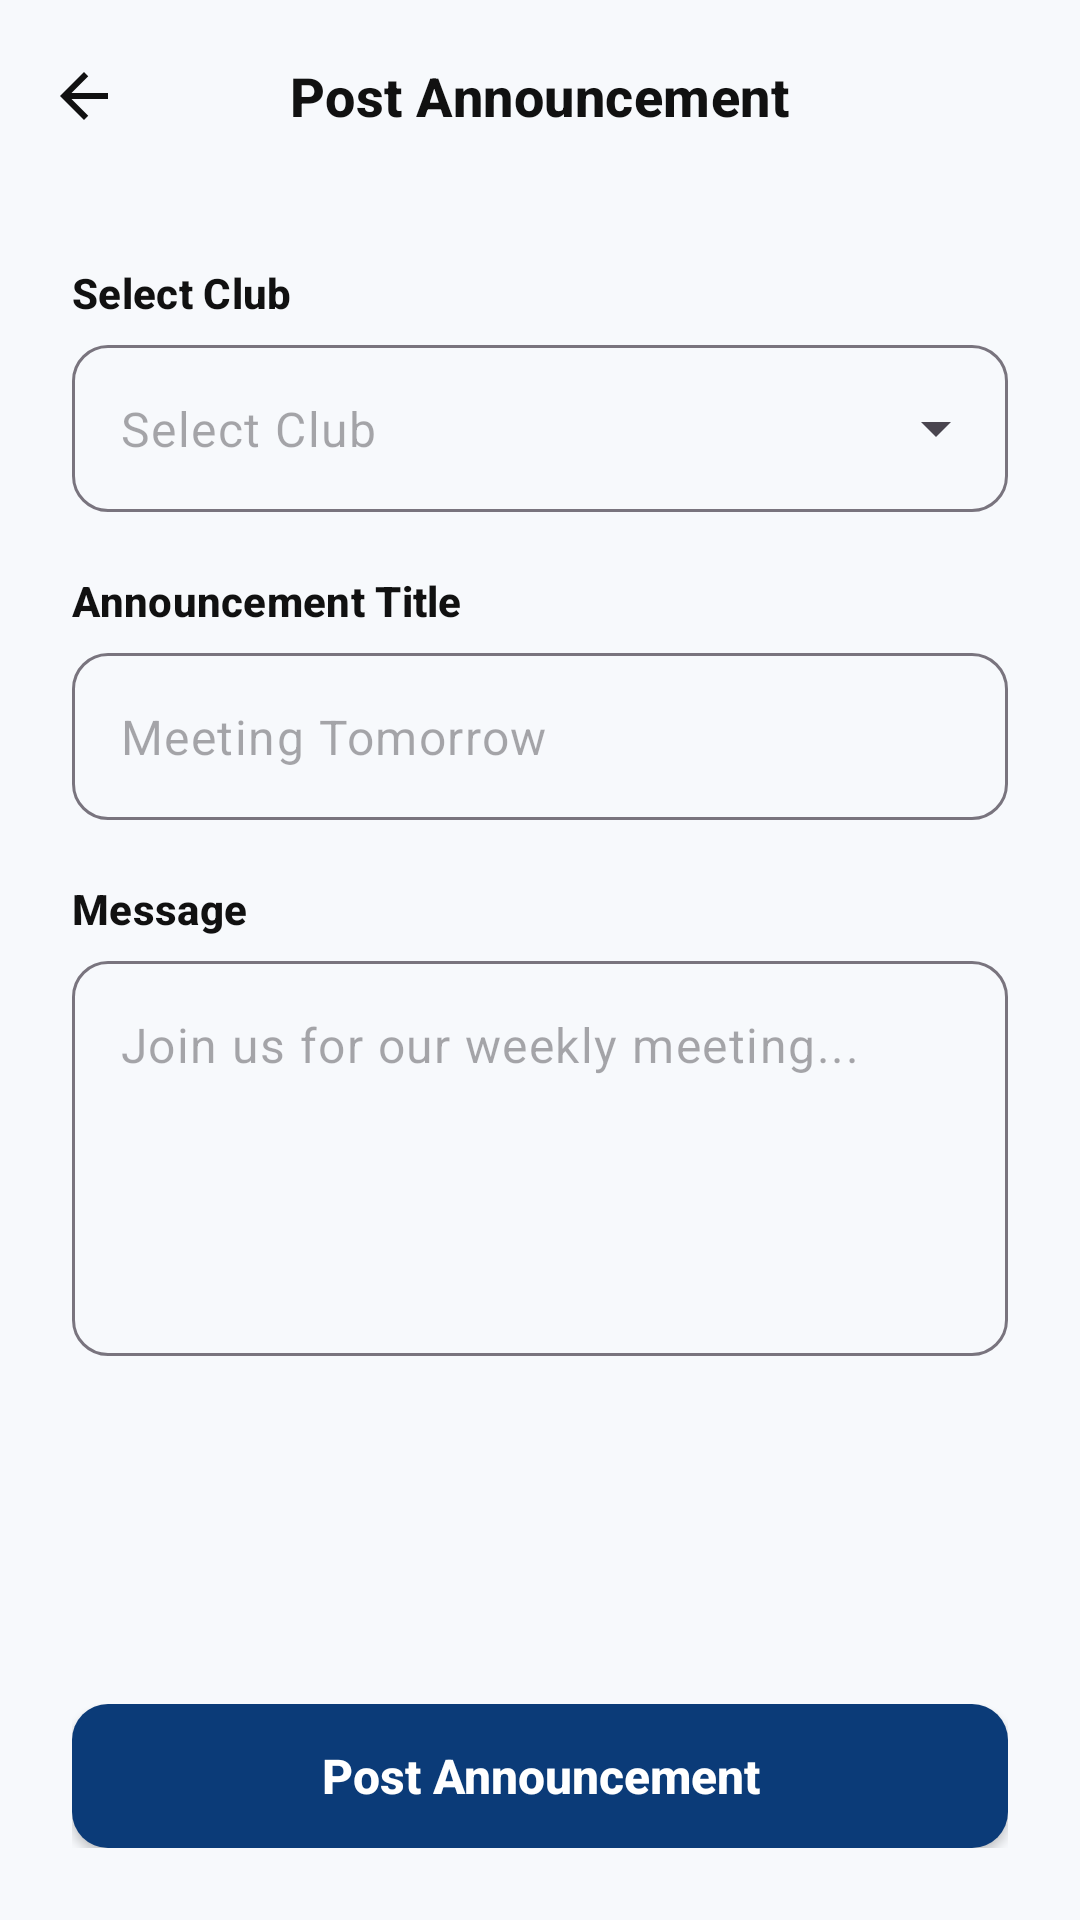

Android layout source for this screen:
<!-- AndroidManifest.xml: application theme Theme.StudentClubConnect -->
<!-- res/layout/activity_add_edit_announcement.xml -->
<?xml version="1.0" encoding="utf-8"?>
<androidx.constraintlayout.widget.ConstraintLayout xmlns:android="http://schemas.android.com/apk/res/android"
    xmlns:app="http://schemas.android.com/apk/res-auto"
    xmlns:tools="http://schemas.android.com/tools"
    android:layout_width="match_parent"
    android:layout_height="match_parent"
    android:background="@color/background_light">

    <com.google.android.material.appbar.AppBarLayout
        android:id="@+id/appBar"
        android:layout_width="match_parent"
        android:layout_height="wrap_content"
        android:background="@color/background_light"
        app:elevation="0dp"
        app:layout_constraintTop_toTopOf="parent">

        <com.google.android.material.appbar.MaterialToolbar
            android:id="@+id/toolbar"
            android:layout_width="match_parent"
            android:layout_height="?attr/actionBarSize"
            app:navigationIcon="@drawable/ic_arrow_back"
            app:navigationIconTint="@color/text_main"
            app:title="Post Announcement"
            app:titleCentered="true"
            app:titleTextAppearance="@style/Typography.SubHeading" />
    </com.google.android.material.appbar.AppBarLayout>

    <androidx.core.widget.NestedScrollView
        android:layout_width="match_parent"
        android:layout_height="0dp"
        android:fillViewport="true"
        app:layout_constraintBottom_toTopOf="@id/layoutButtons"
        app:layout_constraintTop_toBottomOf="@id/appBar">

        <LinearLayout
            android:layout_width="match_parent"
            android:layout_height="wrap_content"
            android:orientation="vertical"
            android:padding="@dimen/screen_margin">

            <TextView
                style="@style/Typography.Label"
                android:layout_width="wrap_content"
                android:layout_height="wrap_content"
                android:text="Select Club" />

            <com.google.android.material.textfield.TextInputLayout
                android:id="@+id/tilClub"
                style="@style/Widget.Material3.TextInputLayout.OutlinedBox.ExposedDropdownMenu"
                android:layout_width="match_parent"
                android:layout_height="wrap_content"
                android:layout_marginTop="8dp"
                app:boxCornerRadiusBottomEnd="12dp"
                app:boxCornerRadiusBottomStart="12dp"
                app:boxCornerRadiusTopEnd="12dp"
                app:boxCornerRadiusTopStart="12dp"
                app:hintEnabled="false">

                <com.google.android.material.textfield.MaterialAutoCompleteTextView
                    android:id="@+id/actvClub"
                    android:layout_width="match_parent"
                    android:layout_height="wrap_content"
                    android:hint="Select Club"
                    android:inputType="none" />
            </com.google.android.material.textfield.TextInputLayout>

            <TextView
                style="@style/Typography.Label"
                android:layout_width="wrap_content"
                android:layout_height="wrap_content"
                android:layout_marginTop="20dp"
                android:text="Announcement Title" />

            <com.google.android.material.textfield.TextInputLayout
                android:id="@+id/tilTitle"
                style="@style/Widget.Material3.TextInputLayout.OutlinedBox"
                android:layout_width="match_parent"
                android:layout_height="wrap_content"
                android:layout_marginTop="8dp"
                app:boxCornerRadiusBottomEnd="12dp"
                app:boxCornerRadiusBottomStart="12dp"
                app:boxCornerRadiusTopEnd="12dp"
                app:boxCornerRadiusTopStart="12dp"
                app:hintEnabled="false">

                <com.google.android.material.textfield.TextInputEditText
                    android:id="@+id/etTitle"
                    android:layout_width="match_parent"
                    android:layout_height="wrap_content"
                    android:hint="Meeting Tomorrow"
                    android:inputType="textCapSentences" />
            </com.google.android.material.textfield.TextInputLayout>

            <TextView
                style="@style/Typography.Label"
                android:layout_width="wrap_content"
                android:layout_height="wrap_content"
                android:layout_marginTop="20dp"
                android:text="Message" />

            <com.google.android.material.textfield.TextInputLayout
                android:id="@+id/tilMessage"
                style="@style/Widget.Material3.TextInputLayout.OutlinedBox"
                android:layout_width="match_parent"
                android:layout_height="wrap_content"
                android:layout_marginTop="8dp"
                app:boxCornerRadiusBottomEnd="12dp"
                app:boxCornerRadiusBottomStart="12dp"
                app:boxCornerRadiusTopEnd="12dp"
                app:boxCornerRadiusTopStart="12dp"
                app:hintEnabled="false">

                <com.google.android.material.textfield.TextInputEditText
                    android:id="@+id/etMessage"
                    android:layout_width="match_parent"
                    android:layout_height="wrap_content"
                    android:gravity="top"
                    android:hint="Join us for our weekly meeting..."
                    android:inputType="textMultiLine"
                    android:minLines="5" />
            </com.google.android.material.textfield.TextInputLayout>

            <ProgressBar
                android:id="@+id/progressBar"
                android:layout_width="wrap_content"
                android:layout_height="wrap_content"
                android:layout_gravity="center"
                android:layout_marginTop="20dp"
                android:visibility="gone" />

        </LinearLayout>
    </androidx.core.widget.NestedScrollView>

    <LinearLayout
        android:id="@+id/layoutButtons"
        android:layout_width="match_parent"
        android:layout_height="wrap_content"
        android:orientation="vertical"
        android:padding="@dimen/screen_margin"
        app:layout_constraintBottom_toBottomOf="parent">

        <Button
            android:id="@+id/btnSubmit"
            style="@style/Component.Button.Primary"
            android:layout_width="match_parent"
            android:layout_height="wrap_content"
            android:text="Post Announcement" />

        <Button
            android:id="@+id/btnDeleteAnnouncement"
            style="@style/Widget.Material3.Button.TextButton"
            android:layout_width="match_parent"
            android:layout_height="wrap_content"
            android:layout_marginTop="8dp"
            android:text="Delete Announcement"
            android:textColor="#D32F2F"
            android:visibility="gone"
            tools:visibility="visible" />
    </LinearLayout>

</androidx.constraintlayout.widget.ConstraintLayout>
<!-- resources referenced by this layout -->
<resources>
  <color name="background_light">#F7F9FC</color>
  <color name="text_main">#111111</color>
  <dimen name="screen_margin">24dp</dimen>
  <!-- drawable ic_arrow_back (drawable) -->
  <vector xmlns:android="http://schemas.android.com/apk/res/android"
      android:width="24dp"
      android:height="24dp"
      android:viewportWidth="24"
      android:viewportHeight="24">
      <path
          android:fillColor="@color/text_main"
          android:pathData="M20,11H7.83l5.59,-5.59L12,4l-8,8 8,8 1.41,-1.41L7.83,13H20v-2z"/>
  </vector>
  <style name="Component.Button.Primary" parent="">
          <item name="android:layout_width">match_parent</item>
          <item name="android:layout_height">@dimen/button_height</item>
          <item name="android:background">@drawable/bg_button_primary</item>
          <item name="android:textColor">@color/white</item>
          <item name="android:textStyle">bold</item>
          <item name="android:textSize">16sp</item>
          <item name="android:textAllCaps">false</item>
          <item name="android:gravity">center</item>
      </style>
  <style name="Typography.Label" parent="TextAppearance.Material3.LabelLarge">
          <item name="android:textColor">@color/text_main</item>
          <item name="android:textSize">14sp</item>
          <item name="android:textStyle">bold</item>
      </style>
  <style name="Typography.SubHeading" parent="TextAppearance.Material3.TitleMedium">
          <item name="android:textColor">@color/text_main</item>
          <item name="android:textStyle">bold</item>
          <item name="android:textSize">18sp</item>
      </style>
  <style name="Theme.StudentClubConnect" parent="Base.Theme.StudentClubConnect" />
  <dimen name="button_height">56dp</dimen>
  <!-- drawable bg_button_primary (drawable) -->
  <?xml version="1.0" encoding="utf-8"?>
  <shape xmlns:android="http://schemas.android.com/apk/res/android">
      <solid android:color="@color/primary_navy" />
      <corners android:radius="12dp" />
  </shape>
  <color name="white">#FFFFFFFF</color>
  <style name="Base.Theme.StudentClubConnect" parent="Theme.Material3.DayNight.NoActionBar">
          <item name="colorPrimary">@color/primary_navy</item>
          <item name="android:windowBackground">@color/background_light</item>
          <item name="android:statusBarColor">@color/background_light</item>
          <item name="android:windowLightStatusBar">true</item>
          <item name="android:navigationBarColor">@color/background_light</item>
      </style>
  <color name="primary_navy">#0B3B78</color>
</resources>
